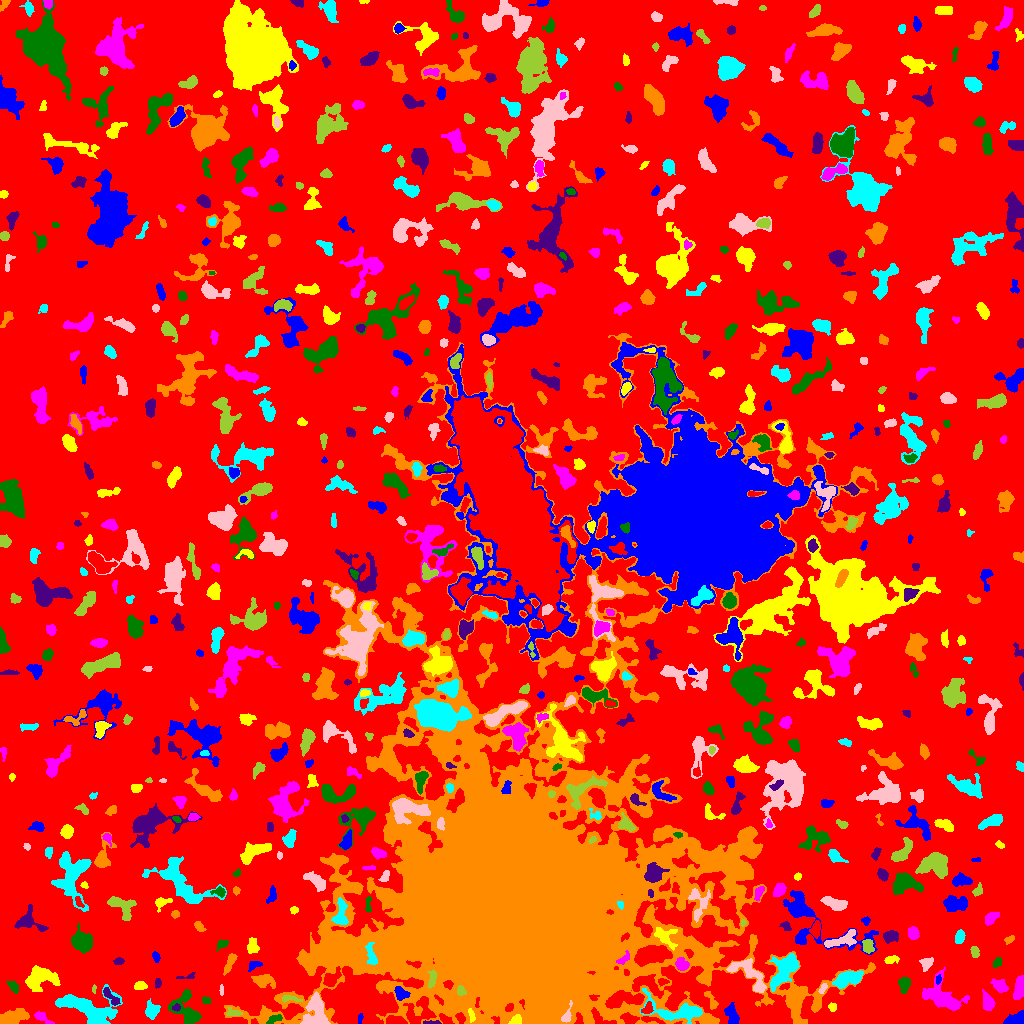

Source data for this figure (header and first rows):
ID, X, Y, A, B, theta, total_flux, mu_max, mu_median, mu_mean, R_fwhm, R_e, R10, R90, x_start, x_end, y_start, y_end, area, greylevel
0, 516.5, 519.6, 309.4, 292.4, 0.162, 1522296, 19.0, 2.0, 2.088, 10.76, 222, 85.01, 358.6, 0, 1023, 0, 1023, 729224, 2.088
1, 1016, 4.429, 6.077, 2.463, 0.4069, 769.0, 10.0, 3.0, 3.845, 4.72, 4.107, 1.596, 6.58, 1003, 1023, 0, 13, 200, 8.845
2, 516.2, 3.159, 2.638, 2.201, 0.6901, 327.0, 7.0, 3.0, 3.27, 3.949, 3.038, 1.262, 4.514, 508, 521, 0, 9, 100, 20.27
3, 41.42, 6.592, 4.685, 1.95, -0.5716, 346.0, 7.0, 2.0, 2.682, 3.385, 3.192, 1.128, 5.412, 34, 54, 0, 12, 129, 7.682
4, 274.2, 4.2, 4.858, 1.759, 0.4338, 280.0, 7.0, 2.0, 2.667, 2.764, 3.141, 1.128, 5.046, 266, 282, 0, 9, 105, 11.67
5, 430.1, 0.7589, 4.898, 0.8136, -0.01172, 112.0, 6.0, 2.0, 1.867, 2.111, 2.034, 0.7979, 3.523, 423, 441, 0, 3, 60, 9.867
6, 12.44, 6.249, 6.693, 3.089, 0.2596, 1843, 15.0, 5.0, 5.281, 4.82, 5.557, 2.034, 8.992, 0, 29, 0, 15, 349, 10.28
7, 679, 12.14, 15.8, 5.005, -0.1491, 2772, 13.0, 4.0, 4.485, 6.531, 6.979, 2.706, 11.9, 639, 702, 0, 35, 618, 12.49
8, 315.2, 11.39, 8.903, 5.177, 1.382, 3143, 17.0, 6.0, 6.187, 6.408, 6.794, 2.585, 10.79, 300, 330, 0, 32, 508, 13.19
9, 233.2, 10.6, 4.077, 1.798, -0.07061, 221.0, 4.0, 2.0, 2.232, 4.406, 3.038, 1.262, 4.886, 226, 242, 8, 16, 99, 9.232
10, 867, 3.615, 3.433, 1.876, -0.5474, 301.0, 6.0, 3.0, 3.46, 4.618, 3.141, 1.262, 4.72, 861, 873, 0, 10, 87, 7.46
11, 360.2, 5.404, 2.545, 1.068, 1.493, 89.0, 5.0, 1.5, 1.78, 1.693, 1.954, 0.5642, 3.385, 358, 363, 0, 10, 50, 7.78
12, 471.3, 7.881, 3.602, 1.35, -1.39, 194.0, 5.0, 3.0, 2.553, 3.613, 2.764, 0.9772, 4.184, 468, 475, 1, 15, 76, 17.55
13, 987.9, 20.89, 4.199, 2.589, -1.284, 1007, 12.0, 5.0, 5.385, 5.14, 4.068, 1.596, 6.507, 982, 995, 13, 34, 187, 9.385
14, 187.1, 12.61, 9.72, 5.518, -1.133, 2228, 16.0, 4.0, 4.661, 4.754, 6.383, 2.257, 10.63, 168, 201, 0, 34, 478, 8.661
15, 176.3, 16.04, 1.904, 1.688, 0.7451, 111.0, 6.0, 2.0, 2.018, 2.034, 2.185, 0.7979, 3.568, 172, 180, 12, 20, 55, 10.02
16, 796.8, 24.92, 5.843, 2.381, 1.461, 537.0, 6.0, 2.0, 2.498, 5.754, 4.478, 1.784, 6.91, 789, 804, 11, 35, 215, 10.5
17, 152, 13.15, 3.688, 3.095, 1.561, 759.0, 8.0, 4.0, 3.853, 5.614, 4.184, 1.693, 6.555, 145, 160, 4, 25, 197, 8.853
18, 566.9, 7.655, 4.871, 1.895, 1.238, 342.0, 8.0, 3.0, 2.974, 3.568, 2.985, 1.128, 4.82, 561, 572, 1, 23, 115, 23.97
19, 290.2, 24.76, 5.696, 1.432, -0.1412, 149.0, 4.0, 1.0, 1.49, 3.785, 3.038, 1.128, 4.853, 282, 302, 21, 28, 100, 12.49
20, 647.6, 14.39, 2.83, 2.062, 0.934, 225.0, 6.0, 2.0, 2.143, 3.29, 2.764, 0.9772, 4.687, 641, 653, 10, 22, 105, 14.14
21, 732, 8.474, 5.361, 2.797, -1.297, 654.0, 6.0, 3.0, 3.042, 6.408, 4.687, 1.954, 7.203, 724, 739, 0, 21, 215, 9.042
22, 832.2, 16.58, 1.983, 1.892, -0.6398, 212.0, 9.0, 3.0, 3.164, 2.185, 2.459, 0.7979, 3.868, 828, 836, 12, 21, 67, 8.164
23, 944.2, 24.88, 10.77, 6.011, -0.5587, 2233, 12.0, 2.0, 3.284, 6.555, 6.817, 2.585, 11.87, 922, 969, 13, 56, 680, 8.284
24, 206.1, 23.08, 2.204, 1.828, -0.2606, 105.0, 3.0, 2.0, 1.721, 3.29, 2.523, 0.9772, 3.949, 202, 210, 19, 27, 61, 6.721
25, 110, 27.33, 6.356, 1.917, -0.8502, 301.0, 5.0, 2.0, 2.048, 4.107, 3.656, 1.382, 5.836, 103, 120, 18, 36, 147, 9.048
26, 711.2, 23.17, 5.858, 2.038, -1.04, 246.0, 4.0, 2.0, 1.907, 4.853, 3.478, 1.382, 5.67, 704, 718, 14, 32, 129, 7.907
27, 90.26, 13.83, 15.49, 6.759, -0.2862, 4789, 14.0, 4.0, 4.922, 9.253, 9.591, 3.656, 15.22, 55, 122, 0, 39, 973, 8.922
28, 221.2, 33.95, 2.585, 0.9087, -1.493, 77.0, 4.0, 1.5, 1.75, 2.646, 1.871, 0.5642, 3.09, 219, 223, 28, 39, 44, 8.75
29, 93.91, 34.34, 2.172, 0.9693, -1.567, 114.0, 6.0, 3.0, 3.257, 2.523, 1.871, 0.7979, 2.877, 92, 96, 30, 39, 35, 8.257
30, 877.3, 27.64, 2.964, 1.671, 0.1105, 138.0, 4.0, 2.0, 1.792, 3.827, 2.821, 0.9772, 4.37, 872, 885, 24, 31, 77, 6.792
31, 400.5, 29.8, 3.53, 2.764, -0.808, 869.0, 13.0, 5.0, 5.643, 4.222, 3.785, 1.382, 6.05, 394, 410, 23, 37, 154, 14.64
32, 140, 37.62, 3.003, 1.976, 0.05929, 474.0, 9.0, 4.0, 4.647, 3.989, 3.141, 1.262, 4.853, 134, 147, 34, 42, 102, 10.65
33, 1019, 37.28, 6.007, 2.181, 1.348, 878.0, 11.0, 3.0, 4.084, 4.334, 4.107, 1.596, 6.817, 1013, 1023, 24, 48, 215, 9.084
34, 13.36, 37.16, 3.648, 2.111, -0.9421, 318.0, 5.0, 3.0, 2.944, 4.754, 3.568, 1.382, 5.323, 7, 18, 30, 43, 108, 7.944
35, 157.7, 40.23, 2.223, 1.469, 1.451, 157.0, 6.0, 2.0, 2.574, 3.09, 2.257, 0.7979, 3.656, 155, 161, 35, 45, 61, 9.574
36, 262.6, 43.18, 5.294, 2.703, -0.2173, 801.0, 9.0, 2.0, 3.296, 4.787, 4.297, 1.693, 7.181, 251, 275, 35, 49, 243, 9.296
37, 848.2, 44.65, 7.662, 3.127, 0.3401, 1076, 7.0, 3.0, 2.972, 6.652, 5.809, 2.185, 8.974, 832, 863, 35, 53, 362, 9.972
38, 822.8, 35.32, 2.787, 1.46, 1.101, 213.0, 7.0, 3.0, 3.227, 3.09, 2.523, 0.9772, 3.868, 818, 827, 30, 40, 66, 12.23
39, 460.6, 32.74, 2.368, 1.887, -1.245, 327.0, 8.0, 4.0, 3.988, 3.827, 2.706, 1.128, 4.107, 457, 466, 28, 38, 82, 22.99
40, 663, 41.82, 2.588, 1.61, 0.02903, 180.0, 6.0, 2.0, 2.687, 3.192, 2.459, 0.9772, 3.949, 658, 669, 37, 45, 67, 10.69
41, 938.2, 44.0, 2.105, 1.369, 1.432, 120.0, 5.0, 2.0, 2.4, 2.706, 2.111, 0.7979, 3.338, 936, 941, 39, 49, 50, 10.4
42, 40.81, 46.62, 7.875, 5.182, 0.01492, 2518, 15.0, 4.0, 4.751, 4.951, 6.817, 2.459, 11.26, 25, 60, 32, 58, 530, 8.751
43, 1000, 37.33, 3.928, 2.639, -0.6207, 831.0, 10.0, 4.0, 4.776, 5.046, 3.989, 1.596, 6.433, 990, 1008, 31, 45, 174, 8.776
44, 904.3, 39.38, 3.417, 2.608, 1.463, 500.0, 8.0, 3.0, 3.106, 4.478, 3.7, 1.382, 5.944, 898, 910, 30, 46, 161, 8.106
45, 186.4, 46.73, 5.716, 1.276, 0.1355, 60.0, 2.0, 1.0, 0.8451, 4.107, 2.646, 0.7979, 3.827, 176, 195, 45, 51, 71, 6.845
46, 704.4, 45.56, 2.902, 2.376, 0.4217, 656.0, 12.0, 5.0, 5.754, 4.146, 3.29, 1.262, 5.262, 698, 710, 40, 52, 114, 12.75
47, 785, 55.03, 9.489, 4.548, 0.9666, 1761, 8.0, 3.0, 3.031, 8.253, 6.933, 2.764, 11.28, 769, 799, 32, 70, 581, 10.03
48, 926.7, 60.45, 3.178, 2.518, 0.9326, 651.0, 11.0, 4.0, 4.787, 3.909, 3.385, 1.382, 5.499, 919, 933, 52, 66, 136, 9.787
49, 432, 43.98, 4.83, 1.766, 1.363, 349.0, 7.0, 3.0, 2.748, 3.613, 3.478, 1.382, 5.412, 427, 437, 35, 54, 127, 18.75
50, 331.1, 44.73, 5.182, 2.922, 0.7794, 881.0, 9.0, 4.0, 4.136, 5.262, 4.37, 1.693, 6.91, 323, 341, 37, 57, 213, 13.14
51, 254.1, 57.87, 4.129, 2.029, 0.4709, 156.0, 3.0, 1.0, 1.545, 3.989, 3.29, 1.262, 5.078, 248, 262, 52, 62, 101, 7.545
52, 890.6, 63.86, 3.563, 1.652, 0.2253, 197.0, 5.0, 2.0, 1.913, 3.385, 2.932, 1.128, 4.618, 884, 899, 60, 68, 103, 7.913
53, 682, 58.35, 3.069, 2.531, -0.3612, 618.0, 12.0, 3.0, 4.148, 3.868, 3.29, 1.262, 5.614, 675, 689, 53, 66, 149, 14.15
54, 997.1, 61.16, 2.84, 1.901, 1.007, 200.0, 5.0, 2.0, 2.439, 3.568, 3.038, 1.128, 4.478, 993, 1002, 56, 66, 82, 7.439
55, 118.7, 62.24, 2.172, 1.339, 0.133, 147.0, 6.0, 2.0, 2.1, 2.877, 2.185, 0.7979, 3.432, 113, 124, 59, 66, 70, 8.1
56, 230, 60.94, 5.519, 1.72, 1.129, 443.0, 7.0, 3.0, 2.84, 4.26, 3.827, 1.493, 5.917, 223, 237, 48, 70, 156, 7.84
57, 371.7, 67.23, 6.075, 2.232, -1.355, 593.0, 8.0, 3.0, 3.369, 4.82, 4.029, 1.493, 6.433, 365, 377, 59, 81, 176, 32.37
58, 749.5, 48.96, 12.81, 5.211, -0.7341, 2255, 10.0, 5.0, 4.718, 9.027, 7.203, 2.821, 10.93, 726, 766, 31, 65, 478, 10.72
59, 974.9, 71.09, 2.883, 1.899, -1.234, 274.0, 7.0, 3.0, 2.978, 3.478, 3.038, 1.128, 4.618, 970, 979, 66, 77, 92, 7.978
... 693 more rows
